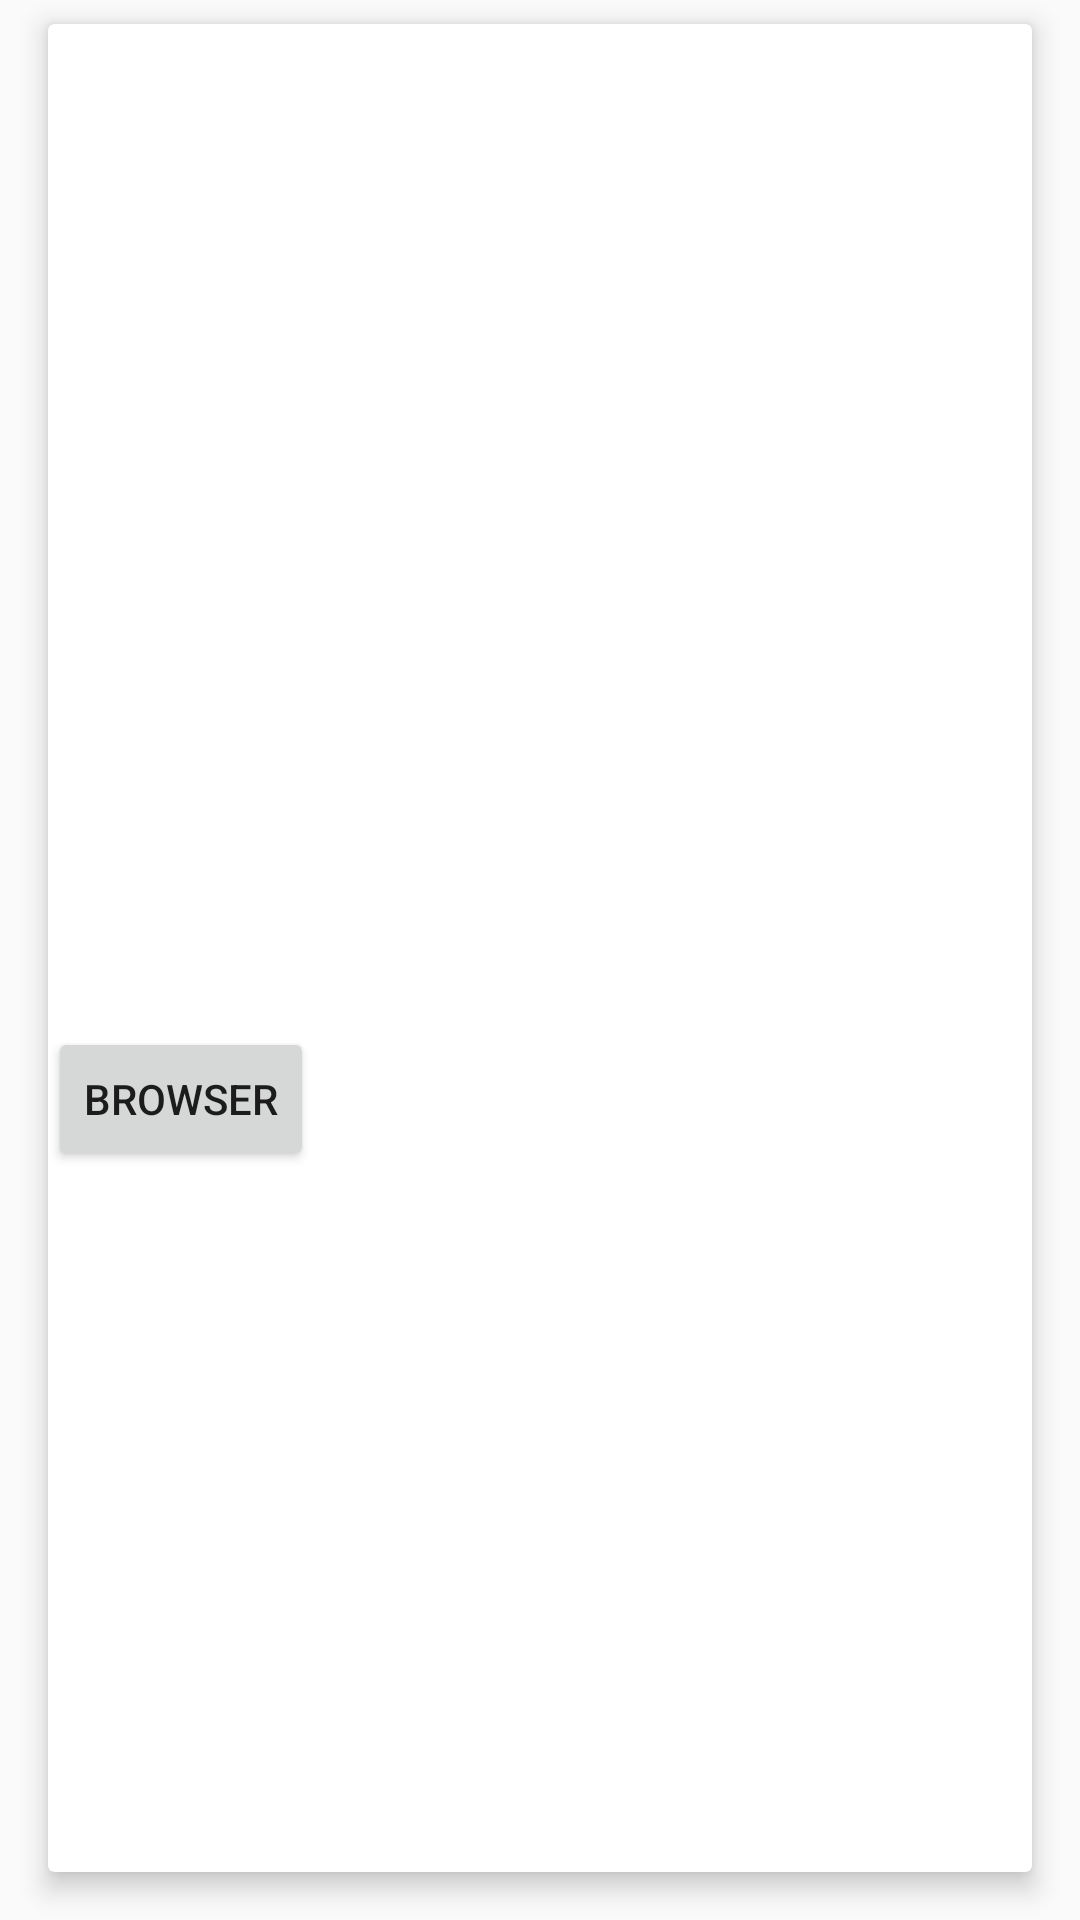

This screen was rendered from an Android layout file. Write that file and the resources it references.
<!-- AndroidManifest.xml: application theme AppTheme -->
<!-- res/layout/bookmarks_itemview.xml -->
<?xml version="1.0" encoding="utf-8"?>
<LinearLayout xmlns:android="http://schemas.android.com/apk/res/android"
    xmlns:app="http://schemas.android.com/apk/res-auto"
    xmlns:tools="http://schemas.android.com/tools"
    android:layout_width="match_parent"
    android:layout_height="wrap_content"
    android:orientation="vertical">

    <android.support.v7.widget.CardView
        android:layout_width="match_parent"
        android:layout_height="match_parent"
        android:layout_marginBottom="16dp"
        android:layout_marginLeft="16dp"
        android:layout_marginRight="16dp"
        android:layout_marginTop="8dp"
        app:cardCornerRadius="2dp"
        app:cardElevation="5dp">

        <RelativeLayout
            android:layout_width="match_parent"
            android:layout_height="wrap_content">

            <ImageView
                android:id="@+id/saved_article_image"
                android:layout_width="match_parent"
                android:layout_height="250dp"
                android:layout_alignParentTop="true"
                android:scaleType="fitXY" />

            <LinearLayout
                android:id="@+id/saved_text_holder"
                android:layout_width="match_parent"
                android:layout_height="wrap_content"
                android:layout_below="@id/saved_article_image"
                android:baselineAligned="false"
                android:padding="8dp">

                <LinearLayout
                    android:layout_width="0dp"
                    android:layout_height="match_parent"
                    android:layout_weight=".4"
                    android:orientation="vertical"
                    android:padding="5dp">

                    <TextView
                        android:id="@+id/saved_article_section"
                        android:layout_width="wrap_content"
                        android:layout_height="wrap_content"
                        android:fontFamily="sans-serif"
                        android:textColor="@color/colorPrimaryDark"
                        android:textSize="15sp"
                        tools:text="Section" />

                    <TextView
                        android:id="@+id/saved_article_author"
                        android:layout_width="wrap_content"
                        android:layout_height="wrap_content"
                        android:fontFamily="sans-serif"
                        tools:text="Author" />

                    <TextView
                        android:id="@+id/saved_article_date"
                        android:layout_width="wrap_content"
                        android:layout_height="wrap_content"
                        android:fontFamily="sans-serif"
                        tools:text="Date" />

                </LinearLayout>

                <LinearLayout
                    android:layout_width="0dp"
                    android:layout_height="match_parent"
                    android:layout_weight="1"
                    android:orientation="vertical"
                    android:padding="5dp">


                    <TextView
                        android:id="@+id/saved_article_title"
                        android:layout_width="wrap_content"
                        android:layout_height="wrap_content"
                        android:fontFamily="sans-serif-smallcaps"
                        android:textAlignment="center"
                        android:textColor="@color/colorPrimaryDark"
                        android:textSize="20sp"
                        tools:text="Title" />

                    <TextView
                        android:id="@+id/saved_article_abstract"
                        android:layout_width="wrap_content"
                        android:layout_height="wrap_content"
                        android:fontFamily="sans-serif"
                        android:textAlignment="textStart"
                        tools:text="Abstract" />
                </LinearLayout>

            </LinearLayout>

            <LinearLayout
                android:layout_width="match_parent"
                android:layout_height="wrap_content"
                android:layout_below="@id/saved_text_holder"
                android:orientation="horizontal">

                <Button
                    android:id="@+id/saved_browser"
                    android:layout_width="wrap_content"
                    android:layout_height="wrap_content"
                    android:text="browser" />

            </LinearLayout>
        </RelativeLayout>

    </android.support.v7.widget.CardView>

</LinearLayout>
<!-- resources referenced by this layout -->
<resources>
  <color name="colorPrimaryDark">#303F9F</color>
  <style name="AppTheme" parent="Theme.AppCompat.Light.NoActionBar">
          <item name="colorPrimary">@color/colorPrimary</item>
          <item name="colorPrimaryDark">@color/colorPrimaryDark</item>
          <item name="colorAccent">@color/colorAccent</item>
        
      </style>
  <color name="colorPrimary">#3F51B5</color>
  <color name="colorAccent">#00FFFFFF</color>
</resources>
